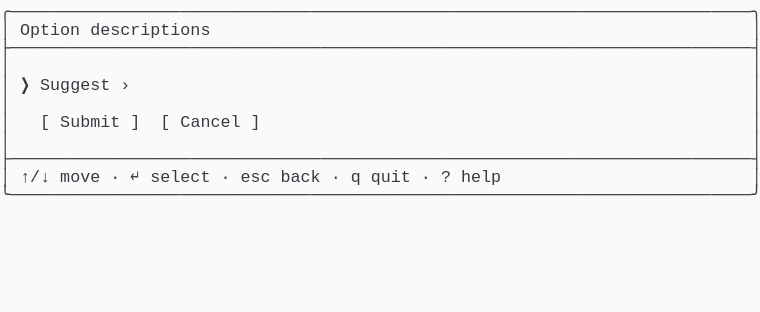
t = 0.00 s
t = 1.03 s: frame unchanged from t = 0.00 s, image omitted
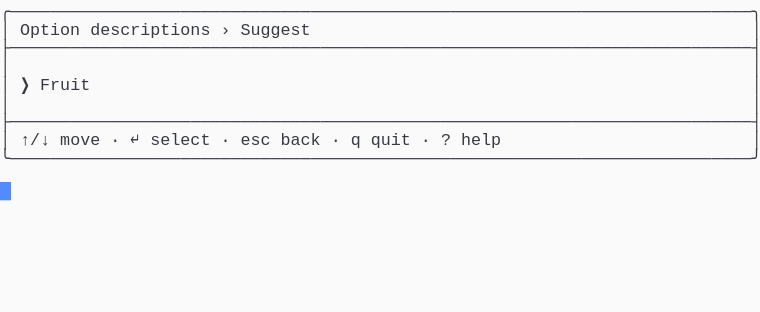
t = 1.98 s
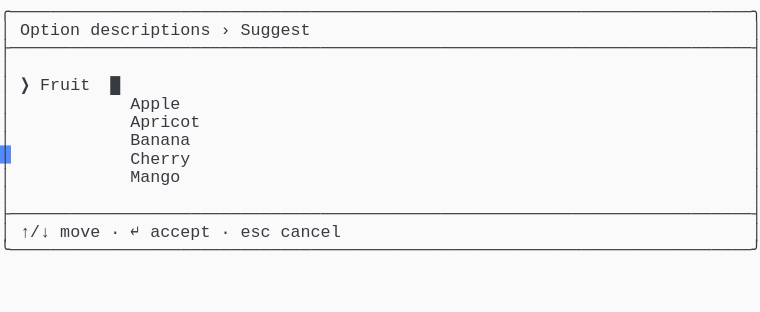
t = 2.80 s
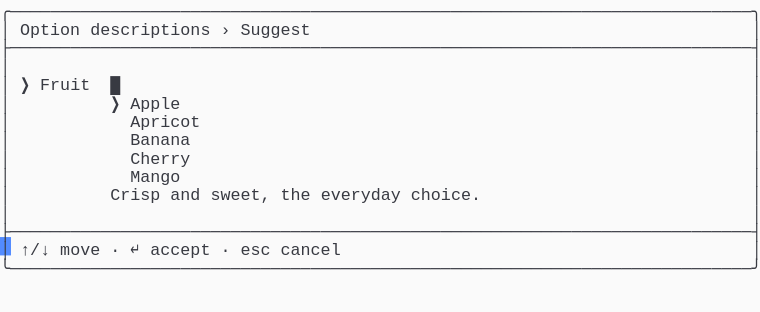
t = 3.69 s
t = 5.06 s: frame unchanged from t = 3.69 s, image omitted

The animated SVG that drew these frames (rendered in a browser with its animation timeline set to each time). Animation: 1 CSS @keyframes rule; one cycle of 5.75 s, repeats indefinitely.

<svg xmlns="http://www.w3.org/2000/svg" xmlns:xlink="http://www.w3.org/1999/xlink" width="760" height="312.29"><rect width="760" height="312.29" rx="0" ry="0" class="a"></rect><svg height="312.29" viewBox="0 0 76 31.229000000000003" width="760" xmlns="http://www.w3.org/2000/svg" xmlns:xlink="http://www.w3.org/1999/xlink"><style>.a{fill:rgb(250,250,250)}.b{font-family:Consolas,"Courier New",Courier,"Liberation Mono",monospace}.c{fill:rgb(56,58,66);white-space:pre}.d{fill:transparent}.e{fill:rgb(82,139,255)}.g{animation-duration:5.75s;animation-iteration-count:infinite;animation-name:f;animation-timing-function:steps(1,end)}@keyframes f{0%{transform:translateX(-0px)}0%{transform:translateX(-76px)}23.9%{transform:translateX(-152px)}38%{transform:translateX(-228px)}52.2%{transform:translateX(-304px)}100%{transform:translateX(-380px)}}</style><g font-family="Consolas, &quot;Courier New&quot;, Courier, &quot;Liberation Mono&quot;, monospace" font-size="1.67" class="b"><defs><symbol id="1"><text x="0" y="1.67" class="c" textLength="76.152" lengthAdjust="spacingAndGlyphs">╭──────────────────────────────────────────────────────────────────────────╮</text></symbol><symbol id="2"><text x="0" y="1.67" class="c" textLength="76.152" lengthAdjust="spacingAndGlyphs">├──────────────────────────────────────────────────────────────────────────┤</text></symbol><symbol id="3"><text x="0" y="1.67" class="c" textLength="1.002" lengthAdjust="spacingAndGlyphs">│</text><text x="75.14999999999999" y="1.67" class="c" textLength="1.002" lengthAdjust="spacingAndGlyphs">│</text></symbol><symbol id="4"><text x="0" y="1.67" class="c" textLength="1.002" lengthAdjust="spacingAndGlyphs">│</text><text x="2.004" y="1.67" class="c" textLength="3.006" lengthAdjust="spacingAndGlyphs">↑/↓</text><text x="6.012" y="1.67" class="c" textLength="4.008" lengthAdjust="spacingAndGlyphs">move</text><text x="11.021999999999998" y="1.67" class="c" textLength="1.002" lengthAdjust="spacingAndGlyphs">·</text><text x="13.026" y="1.67" class="c" textLength="1.002" lengthAdjust="spacingAndGlyphs">↵</text><text x="15.029999999999998" y="1.67" class="c" textLength="6.012" lengthAdjust="spacingAndGlyphs">select</text><text x="22.043999999999997" y="1.67" class="c" textLength="1.002" lengthAdjust="spacingAndGlyphs">·</text><text x="24.048" y="1.67" class="c" textLength="3.006" lengthAdjust="spacingAndGlyphs">esc</text><text x="28.055999999999997" y="1.67" class="c" textLength="4.008" lengthAdjust="spacingAndGlyphs">back</text><text x="33.065999999999995" y="1.67" class="c" textLength="1.002" lengthAdjust="spacingAndGlyphs">·</text><text x="35.06999999999999" y="1.67" class="c" textLength="1.002" lengthAdjust="spacingAndGlyphs">q</text><text x="37.074" y="1.67" class="c" textLength="4.008" lengthAdjust="spacingAndGlyphs">quit</text><text x="42.083999999999996" y="1.67" class="c" textLength="1.002" lengthAdjust="spacingAndGlyphs">·</text><text x="44.087999999999994" y="1.67" class="c" textLength="1.002" lengthAdjust="spacingAndGlyphs">?</text><text x="46.09199999999999" y="1.67" class="c" textLength="4.008" lengthAdjust="spacingAndGlyphs">help</text><text x="75.14999999999999" y="1.67" class="c" textLength="1.002" lengthAdjust="spacingAndGlyphs">│</text></symbol><symbol id="5"><text x="0" y="1.67" class="c" textLength="76.152" lengthAdjust="spacingAndGlyphs">╰──────────────────────────────────────────────────────────────────────────╯</text></symbol><symbol id="6"><text x="0" y="1.67" class="c" textLength="1.002" lengthAdjust="spacingAndGlyphs">│</text><text x="2.004" y="1.67" class="c" textLength="6.012" lengthAdjust="spacingAndGlyphs">Option</text><text x="9.017999999999999" y="1.67" class="c" textLength="12.024" lengthAdjust="spacingAndGlyphs">descriptions</text><text x="22.043999999999997" y="1.67" class="c" textLength="1.002" lengthAdjust="spacingAndGlyphs">›</text><text x="24.048" y="1.67" class="c" textLength="7.014" lengthAdjust="spacingAndGlyphs">Suggest</text><text x="75.14999999999999" y="1.67" class="c" textLength="1.002" lengthAdjust="spacingAndGlyphs">│</text></symbol><symbol id="7"><text x="0" y="1.67" class="c" textLength="1.002" lengthAdjust="spacingAndGlyphs">│</text><text x="2.004" y="1.67" class="c" textLength="1.002" lengthAdjust="spacingAndGlyphs">❯</text><text x="4.008" y="1.67" class="c" textLength="5.01" lengthAdjust="spacingAndGlyphs">Fruit</text><text x="11.021999999999998" y="1.67" class="c" textLength="1.002" lengthAdjust="spacingAndGlyphs">█</text><text x="75.14999999999999" y="1.67" class="c" textLength="1.002" lengthAdjust="spacingAndGlyphs">│</text></symbol><symbol id="8"><text x="0" y="1.67" class="c" textLength="1.002" lengthAdjust="spacingAndGlyphs">│</text><text x="13.026" y="1.67" class="c" textLength="7.014" lengthAdjust="spacingAndGlyphs">Apricot</text><text x="75.14999999999999" y="1.67" class="c" textLength="1.002" lengthAdjust="spacingAndGlyphs">│</text></symbol><symbol id="9"><text x="0" y="1.67" class="c" textLength="1.002" lengthAdjust="spacingAndGlyphs">│</text><text x="13.026" y="1.67" class="c" textLength="6.012" lengthAdjust="spacingAndGlyphs">Banana</text><text x="75.14999999999999" y="1.67" class="c" textLength="1.002" lengthAdjust="spacingAndGlyphs">│</text></symbol><symbol id="10"><text x="0" y="1.67" class="c" textLength="1.002" lengthAdjust="spacingAndGlyphs">│</text><text x="13.026" y="1.67" class="c" textLength="6.012" lengthAdjust="spacingAndGlyphs">Cherry</text><text x="75.14999999999999" y="1.67" class="c" textLength="1.002" lengthAdjust="spacingAndGlyphs">│</text></symbol><symbol id="11"><text x="0" y="1.67" class="c" textLength="1.002" lengthAdjust="spacingAndGlyphs">│</text><text x="13.026" y="1.67" class="c" textLength="5.01" lengthAdjust="spacingAndGlyphs">Mango</text><text x="75.14999999999999" y="1.67" class="c" textLength="1.002" lengthAdjust="spacingAndGlyphs">│</text></symbol><symbol id="12"><text x="0" y="1.67" class="c" textLength="1.002" lengthAdjust="spacingAndGlyphs">│</text><text x="2.004" y="1.67" class="c" textLength="3.006" lengthAdjust="spacingAndGlyphs">↑/↓</text><text x="6.012" y="1.67" class="c" textLength="4.008" lengthAdjust="spacingAndGlyphs">move</text><text x="11.021999999999998" y="1.67" class="c" textLength="1.002" lengthAdjust="spacingAndGlyphs">·</text><text x="13.026" y="1.67" class="c" textLength="1.002" lengthAdjust="spacingAndGlyphs">↵</text><text x="15.029999999999998" y="1.67" class="c" textLength="6.012" lengthAdjust="spacingAndGlyphs">accept</text><text x="22.043999999999997" y="1.67" class="c" textLength="1.002" lengthAdjust="spacingAndGlyphs">·</text><text x="24.048" y="1.67" class="c" textLength="3.006" lengthAdjust="spacingAndGlyphs">esc</text><text x="28.055999999999997" y="1.67" class="c" textLength="6.012" lengthAdjust="spacingAndGlyphs">cancel</text><text x="75.14999999999999" y="1.67" class="c" textLength="1.002" lengthAdjust="spacingAndGlyphs">│</text></symbol><symbol id="13"><text x="0" y="1.67" class="c" textLength="1.002" lengthAdjust="spacingAndGlyphs">│</text><text x="11.021999999999998" y="1.67" class="c" textLength="1.002" lengthAdjust="spacingAndGlyphs">❯</text><text x="13.026" y="1.67" class="c" textLength="5.01" lengthAdjust="spacingAndGlyphs">Apple</text><text x="75.14999999999999" y="1.67" class="c" textLength="1.002" lengthAdjust="spacingAndGlyphs">│</text></symbol><symbol id="14"><text x="0" y="1.67" class="c" textLength="1.002" lengthAdjust="spacingAndGlyphs">│</text><text x="11.021999999999998" y="1.67" class="c" textLength="5.01" lengthAdjust="spacingAndGlyphs">Crisp</text><text x="17.034" y="1.67" class="c" textLength="3.006" lengthAdjust="spacingAndGlyphs">and</text><text x="21.041999999999998" y="1.67" class="c" textLength="6.012" lengthAdjust="spacingAndGlyphs">sweet,</text><text x="28.055999999999997" y="1.67" class="c" textLength="3.006" lengthAdjust="spacingAndGlyphs">the</text><text x="32.064" y="1.67" class="c" textLength="8.016" lengthAdjust="spacingAndGlyphs">everyday</text><text x="41.082" y="1.67" class="c" textLength="7.014" lengthAdjust="spacingAndGlyphs">choice.</text><text x="75.14999999999999" y="1.67" class="c" textLength="1.002" lengthAdjust="spacingAndGlyphs">│</text></symbol><symbol id="a"><rect height="17" width="76" x="0" y="0" class="d"></rect></symbol><symbol id="b"><rect height="1.837" width="1.1022" class="e"></rect></symbol></defs><rect height="31.229000000000003" width="76" class="a"></rect><g class="g"><svg x="0" y="0" width="456"><svg x="0"><use xlink:href="#a"></use><use xlink:href="#b" x="-0.0040000000000000036" y="0"></use></svg><svg x="76"><use xlink:href="#a"></use><use xlink:href="#b" x="75.996" y="18.195"></use><use xlink:href="#1" y="0"></use><text x="0" y="3.5069999999999997" class="c" textLength="1.002" lengthAdjust="spacingAndGlyphs">│</text><text x="2.004" y="3.5069999999999997" class="c" textLength="6.012" lengthAdjust="spacingAndGlyphs">Option</text><text x="9.017999999999999" y="3.5069999999999997" class="c" textLength="12.024" lengthAdjust="spacingAndGlyphs">descriptions</text><text x="75.14999999999999" y="3.5069999999999997" class="c" textLength="1.002" lengthAdjust="spacingAndGlyphs">│</text><use xlink:href="#2" y="3.674"></use><use xlink:href="#3" y="5.511"></use><text x="0" y="9.018" class="c" textLength="1.002" lengthAdjust="spacingAndGlyphs">│</text><text x="2.004" y="9.018" class="c" textLength="1.002" lengthAdjust="spacingAndGlyphs">❯</text><text x="4.008" y="9.018" class="c" textLength="7.014" lengthAdjust="spacingAndGlyphs">Suggest</text><text x="12.024" y="9.018" class="c" textLength="1.002" lengthAdjust="spacingAndGlyphs">›</text><text x="75.14999999999999" y="9.018" class="c" textLength="1.002" lengthAdjust="spacingAndGlyphs">│</text><use xlink:href="#3" y="9.185"></use><text x="0" y="12.692" class="c" textLength="1.002" lengthAdjust="spacingAndGlyphs">│</text><text x="4.008" y="12.692" class="c" textLength="1.002" lengthAdjust="spacingAndGlyphs">[</text><text x="6.012" y="12.692" class="c" textLength="6.012" lengthAdjust="spacingAndGlyphs">Submit</text><text x="13.026" y="12.692" class="c" textLength="1.002" lengthAdjust="spacingAndGlyphs">]</text><text x="16.032" y="12.692" class="c" textLength="1.002" lengthAdjust="spacingAndGlyphs">[</text><text x="18.035999999999998" y="12.692" class="c" textLength="6.012" lengthAdjust="spacingAndGlyphs">Cancel</text><text x="25.05" y="12.692" class="c" textLength="1.002" lengthAdjust="spacingAndGlyphs">]</text><text x="75.14999999999999" y="12.692" class="c" textLength="1.002" lengthAdjust="spacingAndGlyphs">│</text><use xlink:href="#3" y="12.859"></use><use xlink:href="#2" y="14.696"></use><use xlink:href="#4" y="16.533"></use><use xlink:href="#5" y="18.37"></use></svg><svg x="152"><use xlink:href="#a"></use><use xlink:href="#b" x="75.996" y="14.520999999999999"></use><use xlink:href="#1" y="0"></use><use xlink:href="#6" y="1.837"></use><use xlink:href="#2" y="3.674"></use><use xlink:href="#3" y="5.511"></use><text x="0" y="9.018" class="c" textLength="1.002" lengthAdjust="spacingAndGlyphs">│</text><text x="2.004" y="9.018" class="c" textLength="1.002" lengthAdjust="spacingAndGlyphs">❯</text><text x="4.008" y="9.018" class="c" textLength="5.01" lengthAdjust="spacingAndGlyphs">Fruit</text><text x="75.14999999999999" y="9.018" class="c" textLength="1.002" lengthAdjust="spacingAndGlyphs">│</text><use xlink:href="#3" y="9.185"></use><use xlink:href="#2" y="11.022"></use><use xlink:href="#4" y="12.859"></use><use xlink:href="#5" y="14.696"></use></svg><svg x="228"><use xlink:href="#a"></use><use xlink:href="#b" x="75.996" y="23.706000000000003"></use><use xlink:href="#1" y="0"></use><use xlink:href="#6" y="1.837"></use><use xlink:href="#2" y="3.674"></use><use xlink:href="#3" y="5.511"></use><use xlink:href="#7" y="7.348"></use><text x="0" y="10.855" class="c" textLength="1.002" lengthAdjust="spacingAndGlyphs">│</text><text x="13.026" y="10.855" class="c" textLength="5.01" lengthAdjust="spacingAndGlyphs">Apple</text><text x="75.14999999999999" y="10.855" class="c" textLength="1.002" lengthAdjust="spacingAndGlyphs">│</text><use xlink:href="#8" y="11.022"></use><use xlink:href="#9" y="12.859"></use><use xlink:href="#10" y="14.696"></use><use xlink:href="#11" y="16.533"></use><use xlink:href="#3" y="18.37"></use><use xlink:href="#2" y="20.206999999999997"></use><use xlink:href="#12" y="22.044"></use><use xlink:href="#5" y="23.881000000000004"></use></svg><svg x="304"><use xlink:href="#a"></use><use xlink:href="#b" x="75.996" y="25.543"></use><use xlink:href="#1" y="0"></use><use xlink:href="#6" y="1.837"></use><use xlink:href="#2" y="3.674"></use><use xlink:href="#3" y="5.511"></use><use xlink:href="#7" y="7.348"></use><use xlink:href="#13" y="9.185"></use><use xlink:href="#8" y="11.022"></use><use xlink:href="#9" y="12.859"></use><use xlink:href="#10" y="14.696"></use><use xlink:href="#11" y="16.533"></use><use xlink:href="#14" y="18.37"></use><use xlink:href="#3" y="20.206999999999997"></use><use xlink:href="#2" y="22.044"></use><use xlink:href="#12" y="23.881000000000004"></use><use xlink:href="#5" y="25.718"></use></svg><svg x="380"><use xlink:href="#a"></use><use xlink:href="#b" x="0.996" y="27.38"></use><use xlink:href="#1" y="0"></use><use xlink:href="#6" y="1.837"></use><use xlink:href="#2" y="3.674"></use><use xlink:href="#3" y="5.511"></use><use xlink:href="#7" y="7.348"></use><use xlink:href="#13" y="9.185"></use><use xlink:href="#8" y="11.022"></use><use xlink:href="#9" y="12.859"></use><use xlink:href="#10" y="14.696"></use><use xlink:href="#11" y="16.533"></use><use xlink:href="#14" y="18.37"></use><use xlink:href="#3" y="20.206999999999997"></use><use xlink:href="#2" y="22.044"></use><use xlink:href="#12" y="23.881000000000004"></use><use xlink:href="#5" y="25.718"></use></svg></svg></g></g></svg></svg>
